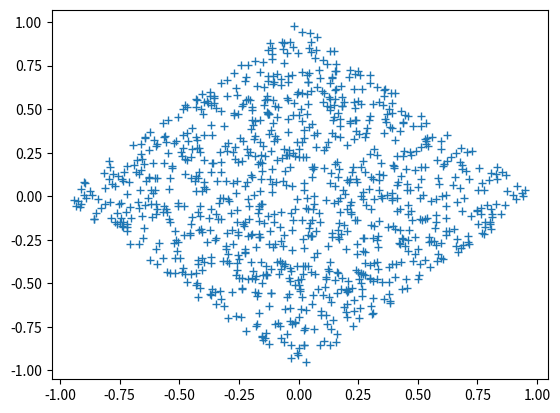

Python code for this plot:
#!/usr/bin/env python3

import numpy as np


def sample_uniform_l1_ball(nsamples: int=100,
                           d: int=2):

    U = np.random.uniform(size=(nsamples, d))
    U = np.sort(U, axis=1)
    V = np.zeros((nsamples, d+1))
    V[:,1:] = U
    X = np.diff(V, axis=1)
    signs = np.random.randint(low=0, high=2, size=(nsamples, d)) * 2 - 1
    X *= signs
    return X


if __name__ == '__main__':
    X = sample_uniform_l1_ball(nsamples=1000)

    import matplotlib.pyplot as plt
    plt.plot(X[:,0], X[:,1], '+')
    plt.show()
